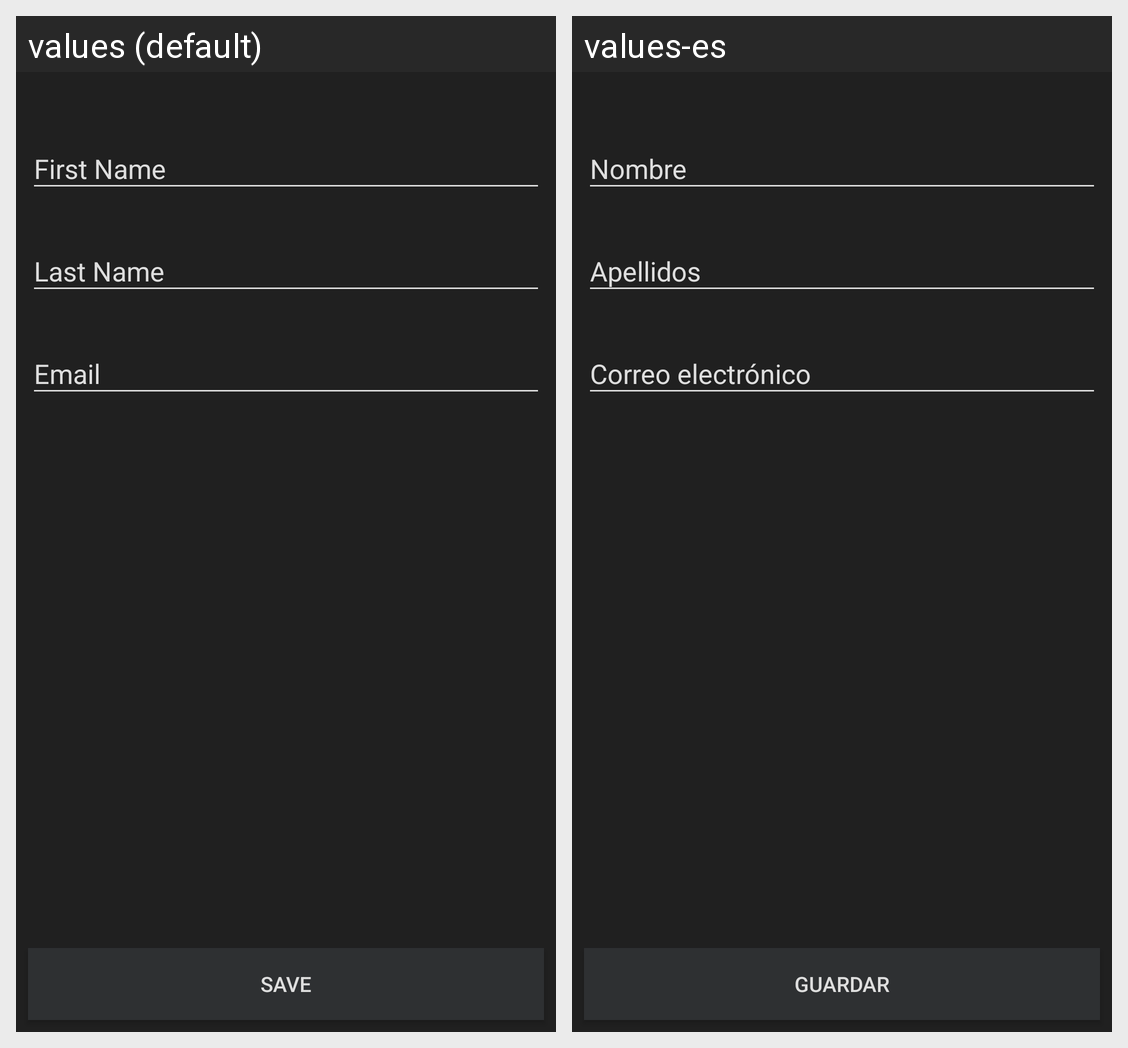

Locale-by-locale string values for the Android screen shown in this grid:
Android screen res/layout/layout_account.xml rendered under 2 locales, left to right: values (default), values-es. Device: Nexus 5 (rendered at 1080×1920; each locale shown at half size, 540×960, under a caption strip naming it); theme AppTheme.
Strings drawn on this screen, with the default value and each locale's value (text and hints the layout hard-codes, and strings that could not be matched under every locale, appear in the picture but are not listed):

first_name
  values: First Name
  values-es: Nombre

last_name
  values: Last Name
  values-es: Apellidos

email
  values: Email
  values-es: Correo electrónico

save
  values: Save
  values-es: Guardar
